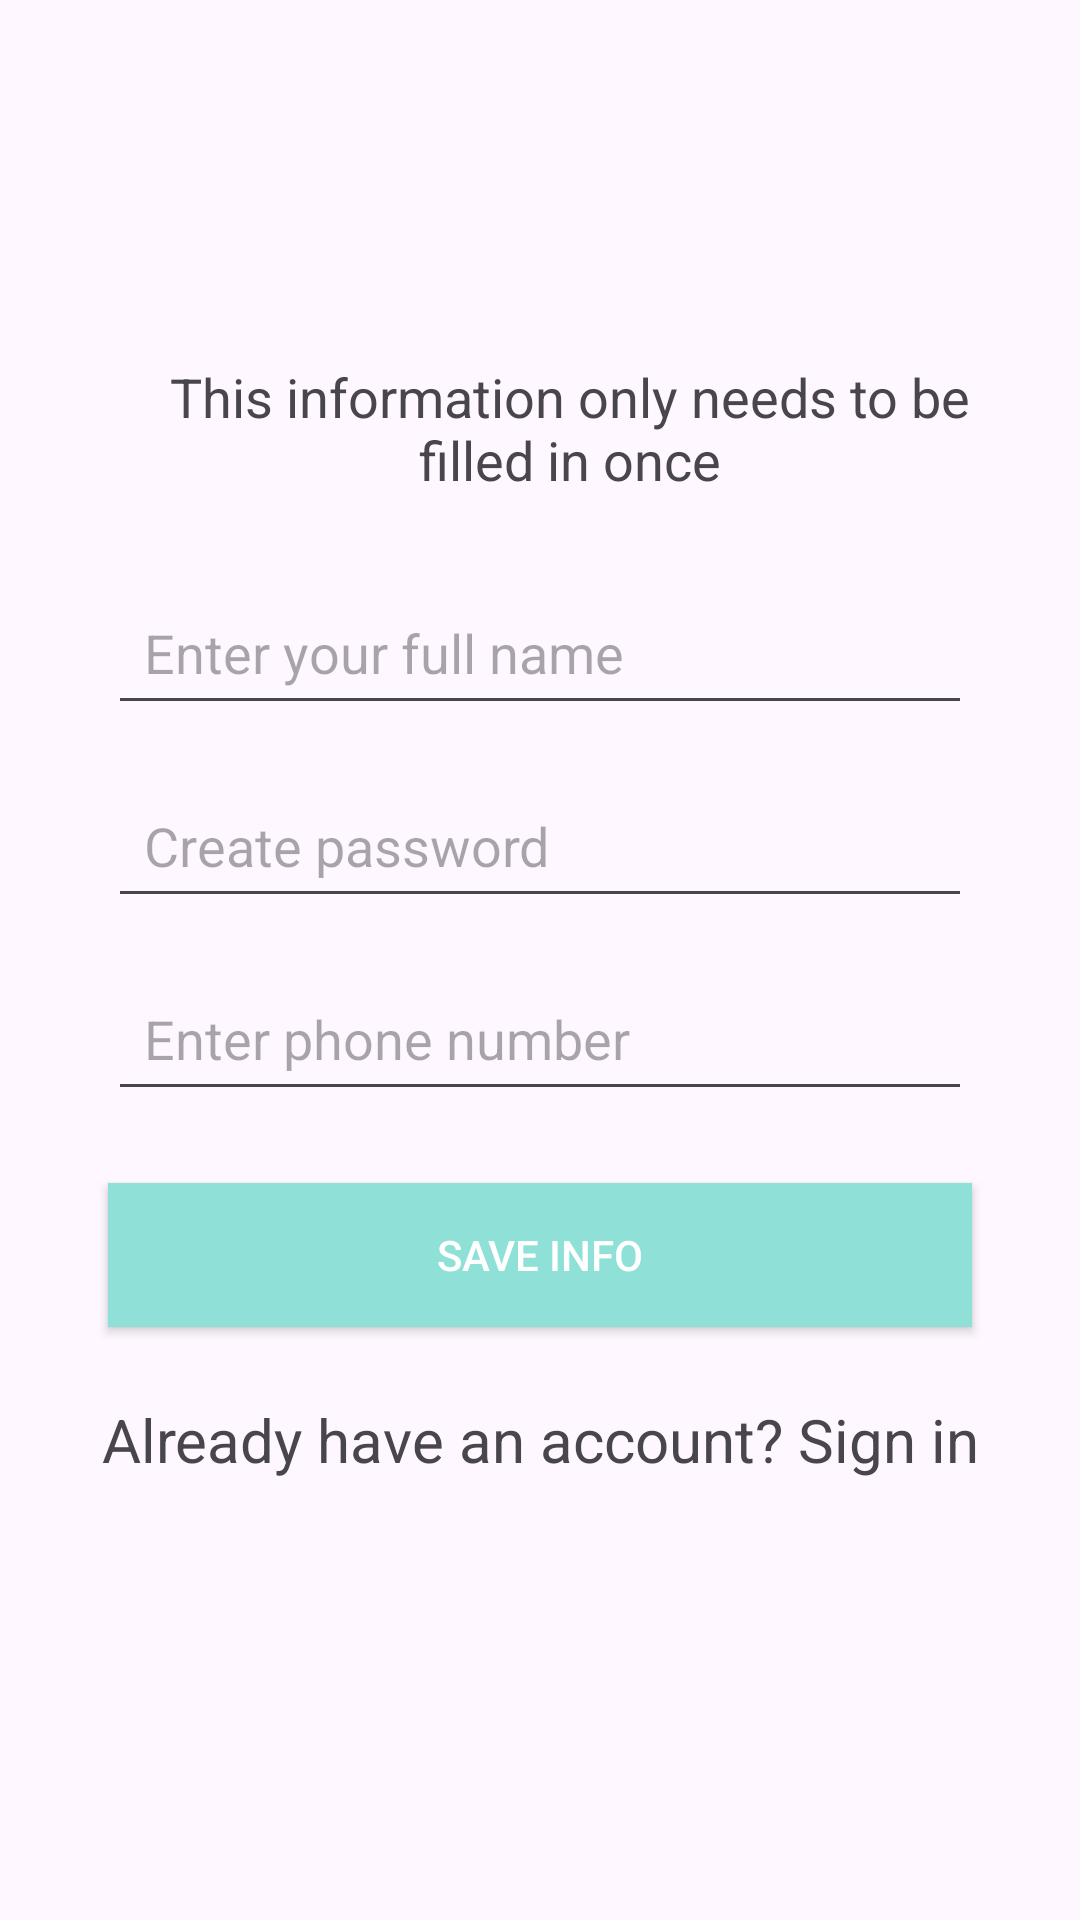

Layout XML and referenced resources for this Android screen:
<!-- AndroidManifest.xml: application theme Theme.XMLProject -->
<!-- res/layout/customer.xml -->
<?xml version="1.0" encoding="utf-8"?>
<androidx.constraintlayout.widget.ConstraintLayout xmlns:android="http://schemas.android.com/apk/res/android"
    xmlns:app="http://schemas.android.com/apk/res-auto"
    xmlns:tools="http://schemas.android.com/tools"
    android:layout_width="match_parent"
    android:layout_height="match_parent"
    android:layout_margin="8dp"
    android:background="@drawable/background"
    tools:context=".customer">

    <TextView
        android:id="@+id/welcome_text"
        android:layout_width="0dp"
        android:layout_height="wrap_content"
        android:layout_marginStart="40dp"
        android:layout_marginTop="112dp"
        android:layout_marginEnd="20dp"
        android:gravity="center"
        android:padding="8dp"
        android:text="This information only needs to be filled in once"
        android:textSize="18sp"
        android:textStyle="normal"
        app:layout_constraintEnd_toEndOf="parent"
        app:layout_constraintHorizontal_bias="0.0"
        app:layout_constraintStart_toStartOf="parent"
        app:layout_constraintTop_toTopOf="parent" />

    <EditText
        android:id="@+id/name"
        android:layout_width="0dp"
        android:layout_height="wrap_content"
        android:layout_marginTop="20dp"
        android:hint="Enter your full name"
        android:padding="12dp"
        app:layout_constraintEnd_toEndOf="parent"
        app:layout_constraintStart_toStartOf="parent"
        app:layout_constraintTop_toBottomOf="@id/welcome_text"
        app:layout_constraintWidth_percent="0.8" />

    <EditText
        android:id="@+id/create_password"
        android:layout_width="0dp"
        android:layout_height="wrap_content"
        android:layout_marginTop="16dp"
        android:hint="Create password"
        android:inputType="textPassword"
        android:padding="12dp"
        app:layout_constraintEnd_toEndOf="parent"
        app:layout_constraintStart_toStartOf="parent"
        app:layout_constraintTop_toBottomOf="@id/name"
        app:layout_constraintWidth_percent="0.8" />

    <EditText
        android:id="@+id/phone"
        android:layout_width="0dp"
        android:layout_height="wrap_content"
        android:layout_marginTop="16dp"
        android:hint="Enter phone number"
        android:inputType="phone"
        android:padding="12dp"
        app:layout_constraintEnd_toEndOf="parent"
        app:layout_constraintStart_toStartOf="parent"
        app:layout_constraintTop_toBottomOf="@id/create_password"
        app:layout_constraintWidth_percent="0.8" />

    <Button
        android:id="@+id/save_info"
        android:layout_width="0dp"
        android:layout_height="wrap_content"
        android:layout_marginTop="24dp"
        android:background="#8FE1D7"
        android:text="Save Info"
        android:textColor="#FFFFFF"
        app:layout_constraintEnd_toEndOf="parent"
        app:layout_constraintStart_toStartOf="parent"
        app:layout_constraintTop_toBottomOf="@id/phone"
        app:layout_constraintWidth_percent="0.8" />

    <TextView
        android:id="@+id/text_view"
        android:layout_width="wrap_content"
        android:layout_height="wrap_content"
        android:layout_marginTop="24dp"
        android:text="Already have an account? Sign in"
        android:textSize="20sp"
        app:layout_constraintEnd_toEndOf="parent"
        app:layout_constraintStart_toStartOf="parent"
        app:layout_constraintTop_toBottomOf="@id/save_info" />

</androidx.constraintlayout.widget.ConstraintLayout>
<!-- resources referenced by this layout -->
<resources>
  <style name="Theme.XMLProject" parent="Base.Theme.XMLProject" />
  <style name="Base.Theme.XMLProject" parent="Theme.Material3.DayNight.NoActionBar">
          
          
      </style>
</resources>
